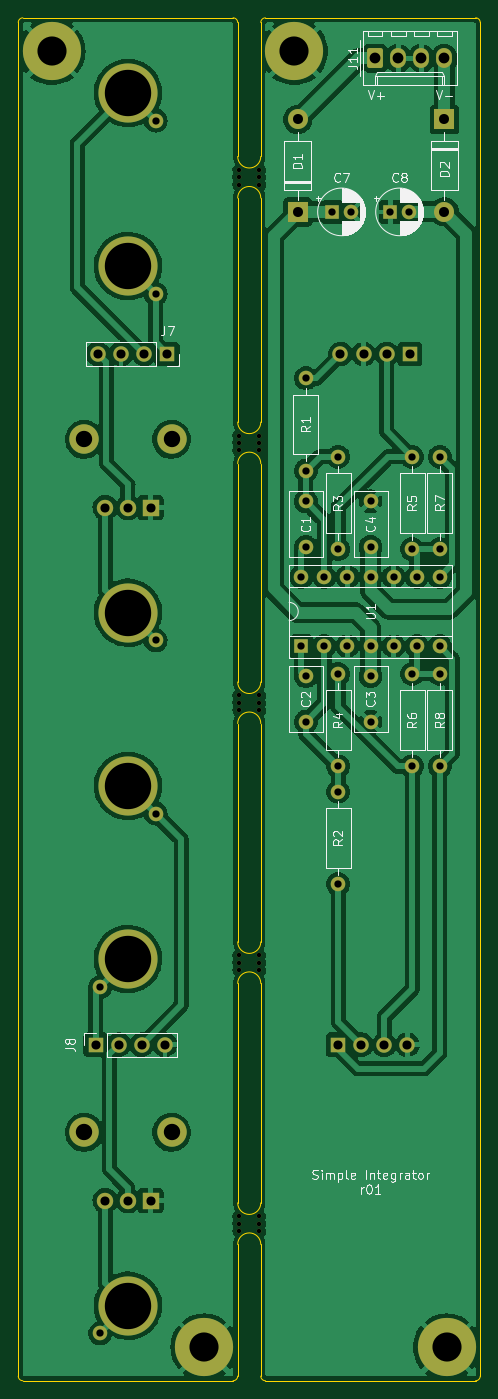
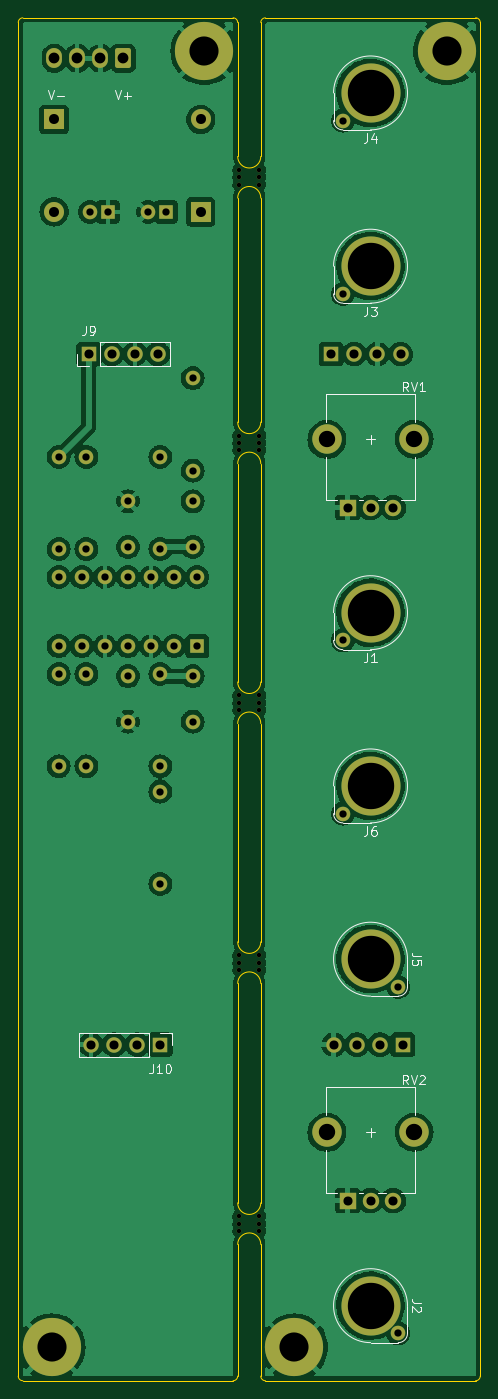
Circuit board: 8 layer files. Board 50.8 x 149.9 mm.
- bottom_copper: 4u-simple-integrator-B_Cu.gbl (228428 bytes)
- bottom_mask: 4u-simple-integrator-B_Mask.gbs (5491 bytes)
- bottom_silk: 4u-simple-integrator-B_Silkscreen.gbo (9792 bytes)
- outline: 4u-simple-integrator-Edge_Cuts.gm1 (2755 bytes)
- top_copper: 4u-simple-integrator-F_Cu.gtl (229620 bytes)
- top_mask: 4u-simple-integrator-F_Mask.gts (5491 bytes)
- top_silk: 4u-simple-integrator-F_Silkscreen.gto (38334 bytes)
- drill: 4u-simple-integrator.drl (2807 bytes)

=== bottom_copper: 4u-simple-integrator-B_Cu.gbl (228428 bytes, source omitted) ===
=== bottom_mask: 4u-simple-integrator-B_Mask.gbs ===
%TF.GenerationSoftware,KiCad,Pcbnew,(6.0.6-0)*%
%TF.CreationDate,2022-06-29T11:53:49+01:00*%
%TF.ProjectId,4u-simple-integrator,34752d73-696d-4706-9c65-2d696e746567,r01*%
%TF.SameCoordinates,Original*%
%TF.FileFunction,Soldermask,Bot*%
%TF.FilePolarity,Negative*%
%FSLAX46Y46*%
G04 Gerber Fmt 4.6, Leading zero omitted, Abs format (unit mm)*
G04 Created by KiCad (PCBNEW (6.0.6-0)) date 2022-06-29 11:53:49*
%MOMM*%
%LPD*%
G01*
G04 APERTURE LIST*
G04 Aperture macros list*
%AMRoundRect*
0 Rectangle with rounded corners*
0 $1 Rounding radius*
0 $2 $3 $4 $5 $6 $7 $8 $9 X,Y pos of 4 corners*
0 Add a 4 corners polygon primitive as box body*
4,1,4,$2,$3,$4,$5,$6,$7,$8,$9,$2,$3,0*
0 Add four circle primitives for the rounded corners*
1,1,$1+$1,$2,$3*
1,1,$1+$1,$4,$5*
1,1,$1+$1,$6,$7*
1,1,$1+$1,$8,$9*
0 Add four rect primitives between the rounded corners*
20,1,$1+$1,$2,$3,$4,$5,0*
20,1,$1+$1,$4,$5,$6,$7,0*
20,1,$1+$1,$6,$7,$8,$9,0*
20,1,$1+$1,$8,$9,$2,$3,0*%
G04 Aperture macros list end*
%ADD10C,1.600000*%
%ADD11R,1.700000X1.700000*%
%ADD12O,1.700000X1.700000*%
%ADD13R,2.200000X2.200000*%
%ADD14O,2.200000X2.200000*%
%ADD15R,1.600000X1.600000*%
%ADD16O,1.600000X1.600000*%
%ADD17C,0.500000*%
%ADD18C,6.400000*%
%ADD19C,6.500000*%
%ADD20C,3.240000*%
%ADD21R,1.800000X1.800000*%
%ADD22C,1.800000*%
%ADD23RoundRect,0.250000X-0.620000X-0.845000X0.620000X-0.845000X0.620000X0.845000X-0.620000X0.845000X0*%
%ADD24O,1.740000X2.190000*%
G04 APERTURE END LIST*
D10*
%TO.C,C4*%
X112522000Y-84281000D03*
X112522000Y-89281000D03*
%TD*%
D11*
%TO.C,J7*%
X90170000Y-68072000D03*
D12*
X87630000Y-68072000D03*
X85090000Y-68072000D03*
X82550000Y-68072000D03*
%TD*%
D13*
%TO.C,D1*%
X104521000Y-52451000D03*
D14*
X104521000Y-42291000D03*
%TD*%
D15*
%TO.C,C8*%
X114713000Y-52451000D03*
D10*
X116713000Y-52451000D03*
%TD*%
%TO.C,R8*%
X120142000Y-103251000D03*
D16*
X120142000Y-113411000D03*
%TD*%
D17*
%TO.C,H5*%
X98087000Y-77851000D03*
X98087000Y-78651000D03*
X100287000Y-78651000D03*
X100287000Y-77051000D03*
X98087000Y-77051000D03*
X100287000Y-77851000D03*
%TD*%
D10*
%TO.C,C3*%
X112522000Y-103505000D03*
X112522000Y-108505000D03*
%TD*%
%TO.C,R5*%
X117094000Y-79375000D03*
D16*
X117094000Y-89535000D03*
%TD*%
D10*
%TO.C,R2*%
X108966000Y-126365000D03*
D16*
X108966000Y-116205000D03*
%TD*%
D11*
%TO.C,J8*%
X82296000Y-144018000D03*
D12*
X84836000Y-144018000D03*
X87376000Y-144018000D03*
X89916000Y-144018000D03*
%TD*%
D10*
%TO.C,R4*%
X108966000Y-113411000D03*
D16*
X108966000Y-103251000D03*
%TD*%
D17*
%TO.C,H9*%
X100287000Y-107226000D03*
X100287000Y-105626000D03*
X98087000Y-105626000D03*
X98087000Y-106426000D03*
X98087000Y-107226000D03*
X100287000Y-106426000D03*
%TD*%
D10*
%TO.C,R3*%
X108966000Y-79375000D03*
D16*
X108966000Y-89535000D03*
%TD*%
D17*
%TO.C,H7*%
X98087000Y-163703000D03*
X100287000Y-162903000D03*
X98087000Y-164503000D03*
X98087000Y-162903000D03*
X100287000Y-164503000D03*
X100287000Y-163703000D03*
%TD*%
D10*
%TO.C,C1*%
X105410000Y-84281000D03*
X105410000Y-89281000D03*
%TD*%
%TO.C,R1*%
X105410000Y-70739000D03*
D16*
X105410000Y-80899000D03*
%TD*%
D10*
%TO.C,R6*%
X117094000Y-113411000D03*
D16*
X117094000Y-103251000D03*
%TD*%
D18*
%TO.C,H1*%
X120904000Y-177292000D03*
%TD*%
D15*
%TO.C,C7*%
X108331000Y-52451000D03*
D10*
X110331000Y-52451000D03*
%TD*%
%TO.C,C2*%
X105410000Y-108505000D03*
X105410000Y-103505000D03*
%TD*%
D17*
%TO.C,H8*%
X98087000Y-48641000D03*
X100287000Y-48641000D03*
X100287000Y-49441000D03*
X100287000Y-47841000D03*
X98087000Y-47841000D03*
X98087000Y-49441000D03*
%TD*%
D18*
%TO.C,H3*%
X94234000Y-177292000D03*
%TD*%
%TO.C,H4*%
X77470000Y-34798000D03*
%TD*%
D15*
%TO.C,U1*%
X104902000Y-100203000D03*
D16*
X107442000Y-100203000D03*
X109982000Y-100203000D03*
X112522000Y-100203000D03*
X115062000Y-100203000D03*
X117602000Y-100203000D03*
X120142000Y-100203000D03*
X120142000Y-92583000D03*
X117602000Y-92583000D03*
X115062000Y-92583000D03*
X112522000Y-92583000D03*
X109982000Y-92583000D03*
X107442000Y-92583000D03*
X104902000Y-92583000D03*
%TD*%
D10*
%TO.C,R7*%
X120142000Y-89535000D03*
D16*
X120142000Y-79375000D03*
%TD*%
D13*
%TO.C,D2*%
X120650000Y-42291000D03*
D14*
X120650000Y-52451000D03*
%TD*%
D17*
%TO.C,H6*%
X100287000Y-135001000D03*
X100287000Y-134201000D03*
X98087000Y-134201000D03*
X100287000Y-135801000D03*
X98087000Y-135801000D03*
X98087000Y-135001000D03*
%TD*%
D18*
%TO.C,H2*%
X104140000Y-34798000D03*
%TD*%
D10*
%TO.C,J1*%
X88900000Y-99568000D03*
D19*
X85852000Y-96520000D03*
%TD*%
D10*
%TO.C,J4*%
X88900000Y-42418000D03*
D19*
X85852000Y-39370000D03*
%TD*%
%TO.C,J3*%
X85852000Y-58420000D03*
D10*
X88900000Y-61468000D03*
%TD*%
D11*
%TO.C,J10*%
X108966000Y-144018000D03*
D12*
X111506000Y-144018000D03*
X114046000Y-144018000D03*
X116586000Y-144018000D03*
%TD*%
D20*
%TO.C,RV2*%
X81052000Y-153670000D03*
X90652000Y-153670000D03*
D21*
X88352000Y-161170000D03*
D22*
X85852000Y-161170000D03*
X83352000Y-161170000D03*
%TD*%
D23*
%TO.C,J11*%
X113030000Y-35560000D03*
D24*
X115570000Y-35560000D03*
X118110000Y-35560000D03*
X120650000Y-35560000D03*
%TD*%
D20*
%TO.C,RV1*%
X81052000Y-77470000D03*
X90652000Y-77470000D03*
D21*
X88352000Y-84970000D03*
D22*
X85852000Y-84970000D03*
X83352000Y-84970000D03*
%TD*%
D11*
%TO.C,J9*%
X116840000Y-68072000D03*
D12*
X114300000Y-68072000D03*
X111760000Y-68072000D03*
X109220000Y-68072000D03*
%TD*%
D10*
%TO.C,J5*%
X82804000Y-137668000D03*
D19*
X85852000Y-134620000D03*
%TD*%
D10*
%TO.C,J6*%
X88900000Y-118618000D03*
D19*
X85852000Y-115570000D03*
%TD*%
%TO.C,J2*%
X85852000Y-172720000D03*
D10*
X82804000Y-175768000D03*
%TD*%
M02*

=== bottom_silk: 4u-simple-integrator-B_Silkscreen.gbo (9792 bytes, source omitted) ===
=== outline: 4u-simple-integrator-Edge_Cuts.gm1 ===
%TF.GenerationSoftware,KiCad,Pcbnew,(6.0.6-0)*%
%TF.CreationDate,2022-06-29T11:53:49+01:00*%
%TF.ProjectId,4u-simple-integrator,34752d73-696d-4706-9c65-2d696e746567,r01*%
%TF.SameCoordinates,Original*%
%TF.FileFunction,Profile,NP*%
%FSLAX46Y46*%
G04 Gerber Fmt 4.6, Leading zero omitted, Abs format (unit mm)*
G04 Created by KiCad (PCBNEW (6.0.6-0)) date 2022-06-29 11:53:49*
%MOMM*%
%LPD*%
G01*
G04 APERTURE LIST*
%TA.AperFunction,Profile*%
%ADD10C,0.050000*%
%TD*%
G04 APERTURE END LIST*
D10*
X74295000Y-31115000D02*
X97409000Y-31115000D01*
X97917000Y-104140000D02*
G75*
G03*
X100457000Y-104140000I1270000J0D01*
G01*
X74295000Y-31115000D02*
G75*
G03*
X73787000Y-31623000I0J-508000D01*
G01*
X73787000Y-180467000D02*
G75*
G03*
X74295000Y-180975000I508000J0D01*
G01*
X124587000Y-180467000D02*
X124587000Y-31623000D01*
X74295000Y-180975000D02*
X97409000Y-180975000D01*
X124587000Y-31623000D02*
G75*
G03*
X124079000Y-31115000I-508000J0D01*
G01*
X100457000Y-80137000D02*
G75*
G03*
X97917000Y-80137000I-1270000J0D01*
G01*
X97917000Y-132715000D02*
X97917000Y-108712000D01*
X100457000Y-50927000D02*
G75*
G03*
X97917000Y-50927000I-1270000J0D01*
G01*
X97917000Y-132715000D02*
G75*
G03*
X100457000Y-132715000I1270000J0D01*
G01*
X124079000Y-180975000D02*
G75*
G03*
X124587000Y-180467000I0J508000D01*
G01*
X97917000Y-46355000D02*
G75*
G03*
X100457000Y-46355000I1270000J0D01*
G01*
X97917000Y-46355000D02*
X97917000Y-31623000D01*
X97917000Y-75565000D02*
X97917000Y-50927000D01*
X97917000Y-104140000D02*
X97917000Y-80137000D01*
X100457000Y-137287000D02*
X100457000Y-161417000D01*
X97917000Y-31623000D02*
G75*
G03*
X97409000Y-31115000I-508000J0D01*
G01*
X100965000Y-31115000D02*
X124079000Y-31115000D01*
X100457000Y-50927000D02*
X100457000Y-75565000D01*
X97409000Y-180975000D02*
G75*
G03*
X97917000Y-180467000I0J508000D01*
G01*
X100457000Y-80137000D02*
X100457000Y-104140000D01*
X100457000Y-180467000D02*
G75*
G03*
X100965000Y-180975000I508000J0D01*
G01*
X73787000Y-31623000D02*
X73787000Y-180467000D01*
X100457000Y-137287000D02*
G75*
G03*
X97917000Y-137287000I-1270000J0D01*
G01*
X100965000Y-180975000D02*
X124079000Y-180975000D01*
X97917000Y-75565000D02*
G75*
G03*
X100457000Y-75565000I1270000J0D01*
G01*
X100457000Y-108712000D02*
X100457000Y-132715000D01*
X100457000Y-165989000D02*
G75*
G03*
X97917000Y-165989000I-1270000J0D01*
G01*
X97917000Y-161417000D02*
X97917000Y-137287000D01*
X100965000Y-31115000D02*
G75*
G03*
X100457000Y-31623000I0J-508000D01*
G01*
X100457000Y-165989000D02*
X100457000Y-180467000D01*
X97917000Y-180467000D02*
X97917000Y-165989000D01*
X100457000Y-31623000D02*
X100457000Y-46355000D01*
X100457000Y-108712000D02*
G75*
G03*
X97917000Y-108712000I-1270000J0D01*
G01*
X97917000Y-161417000D02*
G75*
G03*
X100457000Y-161417000I1270000J0D01*
G01*
M02*

=== top_copper: 4u-simple-integrator-F_Cu.gtl (229620 bytes, source omitted) ===
=== top_mask: 4u-simple-integrator-F_Mask.gts ===
%TF.GenerationSoftware,KiCad,Pcbnew,(6.0.6-0)*%
%TF.CreationDate,2022-06-29T11:53:49+01:00*%
%TF.ProjectId,4u-simple-integrator,34752d73-696d-4706-9c65-2d696e746567,r01*%
%TF.SameCoordinates,Original*%
%TF.FileFunction,Soldermask,Top*%
%TF.FilePolarity,Negative*%
%FSLAX46Y46*%
G04 Gerber Fmt 4.6, Leading zero omitted, Abs format (unit mm)*
G04 Created by KiCad (PCBNEW (6.0.6-0)) date 2022-06-29 11:53:49*
%MOMM*%
%LPD*%
G01*
G04 APERTURE LIST*
G04 Aperture macros list*
%AMRoundRect*
0 Rectangle with rounded corners*
0 $1 Rounding radius*
0 $2 $3 $4 $5 $6 $7 $8 $9 X,Y pos of 4 corners*
0 Add a 4 corners polygon primitive as box body*
4,1,4,$2,$3,$4,$5,$6,$7,$8,$9,$2,$3,0*
0 Add four circle primitives for the rounded corners*
1,1,$1+$1,$2,$3*
1,1,$1+$1,$4,$5*
1,1,$1+$1,$6,$7*
1,1,$1+$1,$8,$9*
0 Add four rect primitives between the rounded corners*
20,1,$1+$1,$2,$3,$4,$5,0*
20,1,$1+$1,$4,$5,$6,$7,0*
20,1,$1+$1,$6,$7,$8,$9,0*
20,1,$1+$1,$8,$9,$2,$3,0*%
G04 Aperture macros list end*
%ADD10C,1.600000*%
%ADD11R,1.700000X1.700000*%
%ADD12O,1.700000X1.700000*%
%ADD13R,2.200000X2.200000*%
%ADD14O,2.200000X2.200000*%
%ADD15R,1.600000X1.600000*%
%ADD16O,1.600000X1.600000*%
%ADD17C,0.500000*%
%ADD18C,6.400000*%
%ADD19C,6.500000*%
%ADD20C,3.240000*%
%ADD21R,1.800000X1.800000*%
%ADD22C,1.800000*%
%ADD23RoundRect,0.250000X-0.620000X-0.845000X0.620000X-0.845000X0.620000X0.845000X-0.620000X0.845000X0*%
%ADD24O,1.740000X2.190000*%
G04 APERTURE END LIST*
D10*
%TO.C,C4*%
X112522000Y-84281000D03*
X112522000Y-89281000D03*
%TD*%
D11*
%TO.C,J7*%
X90170000Y-68072000D03*
D12*
X87630000Y-68072000D03*
X85090000Y-68072000D03*
X82550000Y-68072000D03*
%TD*%
D13*
%TO.C,D1*%
X104521000Y-52451000D03*
D14*
X104521000Y-42291000D03*
%TD*%
D15*
%TO.C,C8*%
X114713000Y-52451000D03*
D10*
X116713000Y-52451000D03*
%TD*%
%TO.C,R8*%
X120142000Y-103251000D03*
D16*
X120142000Y-113411000D03*
%TD*%
D17*
%TO.C,H5*%
X98087000Y-77851000D03*
X98087000Y-78651000D03*
X100287000Y-78651000D03*
X100287000Y-77051000D03*
X98087000Y-77051000D03*
X100287000Y-77851000D03*
%TD*%
D10*
%TO.C,C3*%
X112522000Y-103505000D03*
X112522000Y-108505000D03*
%TD*%
%TO.C,R5*%
X117094000Y-79375000D03*
D16*
X117094000Y-89535000D03*
%TD*%
D10*
%TO.C,R2*%
X108966000Y-126365000D03*
D16*
X108966000Y-116205000D03*
%TD*%
D11*
%TO.C,J8*%
X82296000Y-144018000D03*
D12*
X84836000Y-144018000D03*
X87376000Y-144018000D03*
X89916000Y-144018000D03*
%TD*%
D10*
%TO.C,R4*%
X108966000Y-113411000D03*
D16*
X108966000Y-103251000D03*
%TD*%
D17*
%TO.C,H9*%
X100287000Y-107226000D03*
X100287000Y-105626000D03*
X98087000Y-105626000D03*
X98087000Y-106426000D03*
X98087000Y-107226000D03*
X100287000Y-106426000D03*
%TD*%
D10*
%TO.C,R3*%
X108966000Y-79375000D03*
D16*
X108966000Y-89535000D03*
%TD*%
D17*
%TO.C,H7*%
X98087000Y-163703000D03*
X100287000Y-162903000D03*
X98087000Y-164503000D03*
X98087000Y-162903000D03*
X100287000Y-164503000D03*
X100287000Y-163703000D03*
%TD*%
D10*
%TO.C,C1*%
X105410000Y-84281000D03*
X105410000Y-89281000D03*
%TD*%
%TO.C,R1*%
X105410000Y-70739000D03*
D16*
X105410000Y-80899000D03*
%TD*%
D10*
%TO.C,R6*%
X117094000Y-113411000D03*
D16*
X117094000Y-103251000D03*
%TD*%
D18*
%TO.C,H1*%
X120904000Y-177292000D03*
%TD*%
D15*
%TO.C,C7*%
X108331000Y-52451000D03*
D10*
X110331000Y-52451000D03*
%TD*%
%TO.C,C2*%
X105410000Y-108505000D03*
X105410000Y-103505000D03*
%TD*%
D17*
%TO.C,H8*%
X98087000Y-48641000D03*
X100287000Y-48641000D03*
X100287000Y-49441000D03*
X100287000Y-47841000D03*
X98087000Y-47841000D03*
X98087000Y-49441000D03*
%TD*%
D18*
%TO.C,H3*%
X94234000Y-177292000D03*
%TD*%
%TO.C,H4*%
X77470000Y-34798000D03*
%TD*%
D15*
%TO.C,U1*%
X104902000Y-100203000D03*
D16*
X107442000Y-100203000D03*
X109982000Y-100203000D03*
X112522000Y-100203000D03*
X115062000Y-100203000D03*
X117602000Y-100203000D03*
X120142000Y-100203000D03*
X120142000Y-92583000D03*
X117602000Y-92583000D03*
X115062000Y-92583000D03*
X112522000Y-92583000D03*
X109982000Y-92583000D03*
X107442000Y-92583000D03*
X104902000Y-92583000D03*
%TD*%
D10*
%TO.C,R7*%
X120142000Y-89535000D03*
D16*
X120142000Y-79375000D03*
%TD*%
D13*
%TO.C,D2*%
X120650000Y-42291000D03*
D14*
X120650000Y-52451000D03*
%TD*%
D17*
%TO.C,H6*%
X100287000Y-135001000D03*
X100287000Y-134201000D03*
X98087000Y-134201000D03*
X100287000Y-135801000D03*
X98087000Y-135801000D03*
X98087000Y-135001000D03*
%TD*%
D18*
%TO.C,H2*%
X104140000Y-34798000D03*
%TD*%
D10*
%TO.C,J1*%
X88900000Y-99568000D03*
D19*
X85852000Y-96520000D03*
%TD*%
D10*
%TO.C,J4*%
X88900000Y-42418000D03*
D19*
X85852000Y-39370000D03*
%TD*%
%TO.C,J3*%
X85852000Y-58420000D03*
D10*
X88900000Y-61468000D03*
%TD*%
D11*
%TO.C,J10*%
X108966000Y-144018000D03*
D12*
X111506000Y-144018000D03*
X114046000Y-144018000D03*
X116586000Y-144018000D03*
%TD*%
D20*
%TO.C,RV2*%
X81052000Y-153670000D03*
X90652000Y-153670000D03*
D21*
X88352000Y-161170000D03*
D22*
X85852000Y-161170000D03*
X83352000Y-161170000D03*
%TD*%
D23*
%TO.C,J11*%
X113030000Y-35560000D03*
D24*
X115570000Y-35560000D03*
X118110000Y-35560000D03*
X120650000Y-35560000D03*
%TD*%
D20*
%TO.C,RV1*%
X81052000Y-77470000D03*
X90652000Y-77470000D03*
D21*
X88352000Y-84970000D03*
D22*
X85852000Y-84970000D03*
X83352000Y-84970000D03*
%TD*%
D11*
%TO.C,J9*%
X116840000Y-68072000D03*
D12*
X114300000Y-68072000D03*
X111760000Y-68072000D03*
X109220000Y-68072000D03*
%TD*%
D10*
%TO.C,J5*%
X82804000Y-137668000D03*
D19*
X85852000Y-134620000D03*
%TD*%
D10*
%TO.C,J6*%
X88900000Y-118618000D03*
D19*
X85852000Y-115570000D03*
%TD*%
%TO.C,J2*%
X85852000Y-172720000D03*
D10*
X82804000Y-175768000D03*
%TD*%
M02*

=== top_silk: 4u-simple-integrator-F_Silkscreen.gto (38334 bytes, source omitted) ===
=== drill: 4u-simple-integrator.drl ===
M48
; DRILL file {KiCad (6.0.6-0)} date Wednesday, 29 June 2022 at 11:53:52
; FORMAT={-:-/ absolute / metric / decimal}
; #@! TF.CreationDate,2022-06-29T11:53:52+01:00
; #@! TF.GenerationSoftware,Kicad,Pcbnew,(6.0.6-0)
; #@! TF.FileFunction,MixedPlating,1,2
FMAT,2
METRIC
; #@! TA.AperFunction,Plated,PTH,ComponentDrill
T1C0.800
; #@! TA.AperFunction,Plated,PTH,ComponentDrill
T2C1.000
; #@! TA.AperFunction,Plated,PTH,ComponentDrill
T3C1.100
; #@! TA.AperFunction,Plated,PTH,ComponentDrill
T4C1.190
; #@! TA.AperFunction,Plated,PTH,ComponentDrill
T5C1.800
; #@! TA.AperFunction,Plated,PTH,ComponentDrill
T6C3.200
; #@! TA.AperFunction,Plated,PTH,ComponentDrill
T7C5.100
; #@! TA.AperFunction,NonPlated,NPTH,ComponentDrill
T8C0.500
%
G90
G05
T1
X82.804Y-137.668
X82.804Y-175.768
X88.9Y-42.418
X88.9Y-61.468
X88.9Y-99.568
X88.9Y-118.618
X104.902Y-92.583
X104.902Y-100.203
X105.41Y-70.739
X105.41Y-80.899
X105.41Y-84.281
X105.41Y-89.281
X105.41Y-103.505
X105.41Y-108.505
X107.442Y-92.583
X107.442Y-100.203
X108.331Y-52.451
X108.966Y-79.375
X108.966Y-89.535
X108.966Y-103.251
X108.966Y-113.411
X108.966Y-116.205
X108.966Y-126.365
X109.982Y-92.583
X109.982Y-100.203
X110.331Y-52.451
X112.522Y-84.281
X112.522Y-89.281
X112.522Y-92.583
X112.522Y-100.203
X112.522Y-103.505
X112.522Y-108.505
X114.713Y-52.451
X115.062Y-92.583
X115.062Y-100.203
X116.713Y-52.451
X117.094Y-79.375
X117.094Y-89.535
X117.094Y-103.251
X117.094Y-113.411
X117.602Y-92.583
X117.602Y-100.203
X120.142Y-79.375
X120.142Y-89.535
X120.142Y-92.583
X120.142Y-100.203
X120.142Y-103.251
X120.142Y-113.411
T2
X82.296Y-144.018
X82.55Y-68.072
X83.352Y-84.97
X83.352Y-161.17
X84.836Y-144.018
X85.09Y-68.072
X85.852Y-84.97
X85.852Y-161.17
X87.376Y-144.018
X87.63Y-68.072
X88.352Y-84.97
X88.352Y-161.17
X89.916Y-144.018
X90.17Y-68.072
X108.966Y-144.018
X109.22Y-68.072
X111.506Y-144.018
X111.76Y-68.072
X114.046Y-144.018
X114.3Y-68.072
X116.586Y-144.018
X116.84Y-68.072
T3
X104.521Y-42.291
X104.521Y-52.451
X120.65Y-42.291
X120.65Y-52.451
T4
X113.03Y-35.56
X115.57Y-35.56
X118.11Y-35.56
X120.65Y-35.56
T5
X81.052Y-77.47
X81.052Y-153.67
X90.652Y-77.47
X90.652Y-153.67
T6
X77.47Y-34.798
X94.234Y-177.292
X104.14Y-34.798
X120.904Y-177.292
T7
X85.852Y-39.37
X85.852Y-58.42
X85.852Y-96.52
X85.852Y-115.57
X85.852Y-134.62
X85.852Y-172.72
T8
X98.087Y-47.841
X98.087Y-48.641
X98.087Y-49.441
X98.087Y-77.051
X98.087Y-77.851
X98.087Y-78.651
X98.087Y-105.626
X98.087Y-106.426
X98.087Y-107.226
X98.087Y-134.201
X98.087Y-135.001
X98.087Y-135.801
X98.087Y-162.903
X98.087Y-163.703
X98.087Y-164.503
X100.287Y-47.841
X100.287Y-48.641
X100.287Y-49.441
X100.287Y-77.051
X100.287Y-77.851
X100.287Y-78.651
X100.287Y-105.626
X100.287Y-106.426
X100.287Y-107.226
X100.287Y-134.201
X100.287Y-135.001
X100.287Y-135.801
X100.287Y-162.903
X100.287Y-163.703
X100.287Y-164.503
T0
M30

